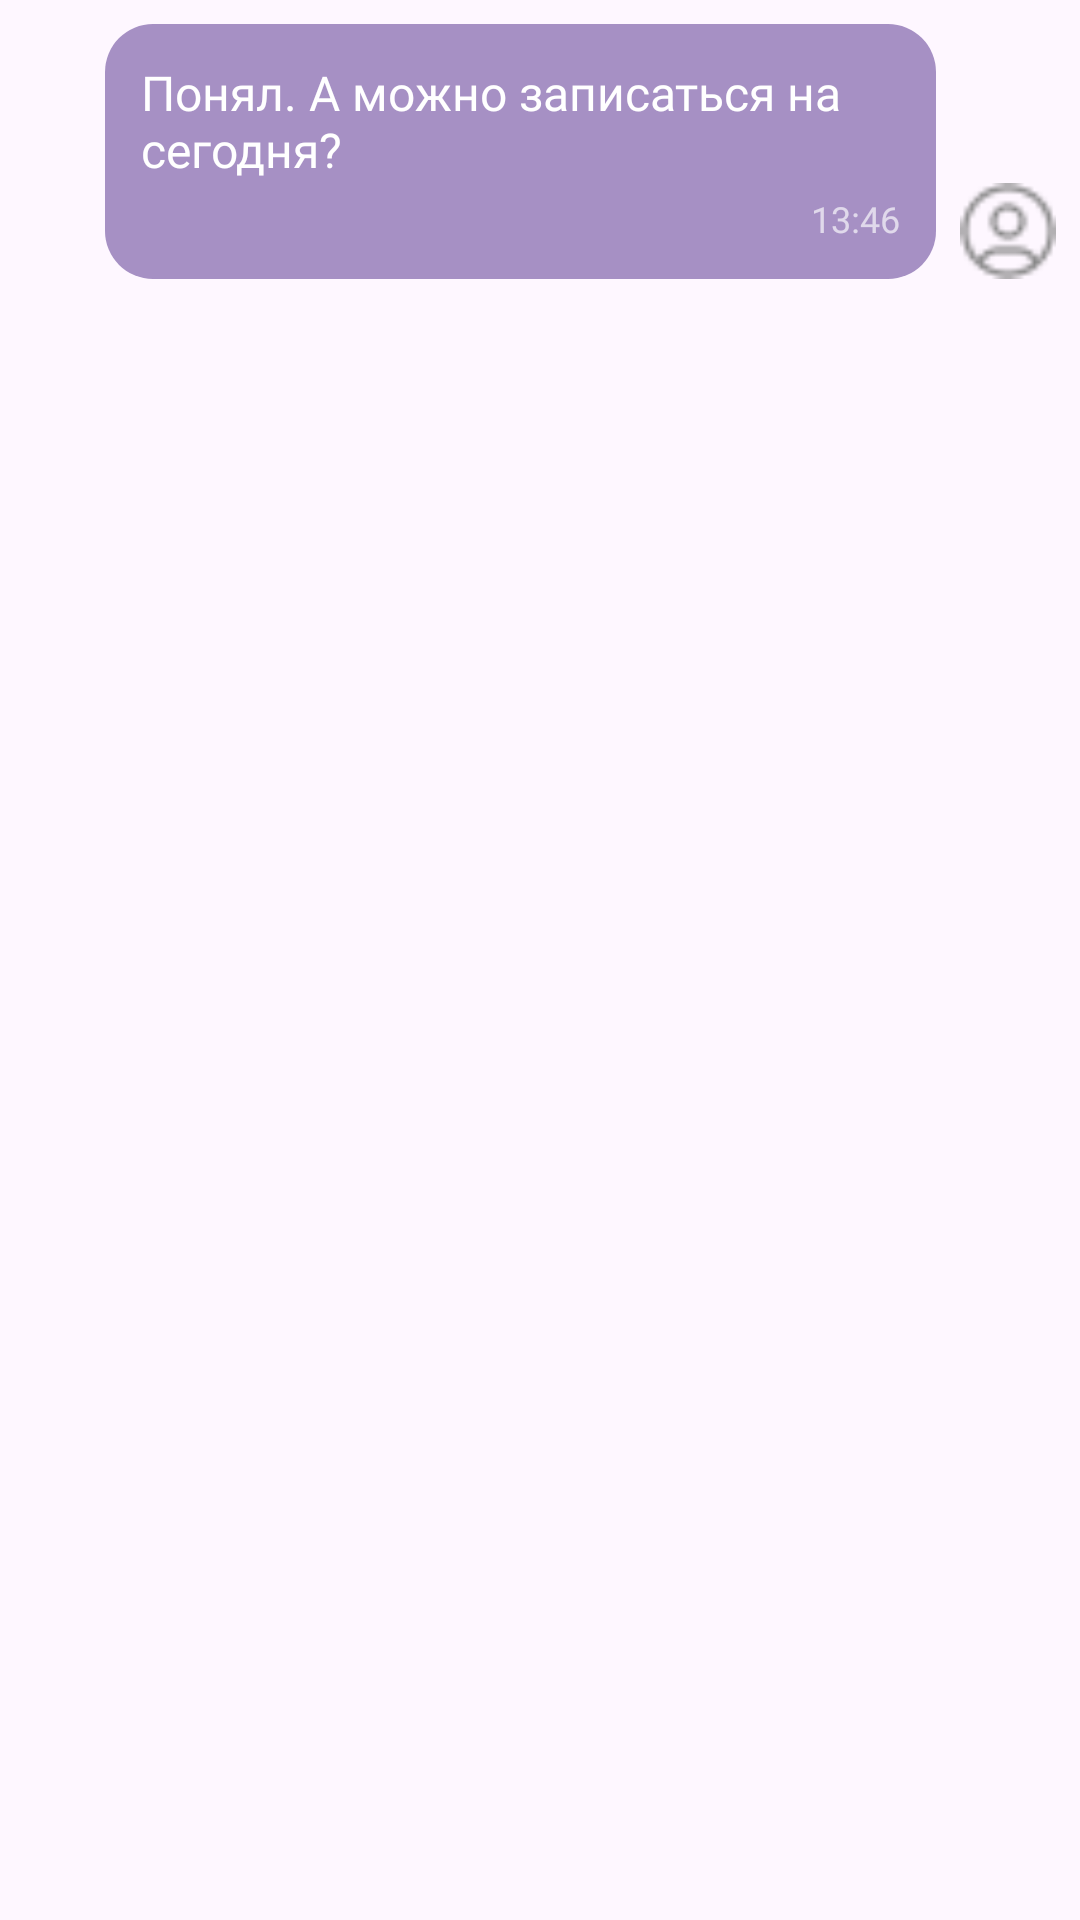

Produce the Android XML layout that renders to this screen, including the resource entries it uses.
<!-- AndroidManifest.xml: application theme Theme.VeterinaryClinic -->
<!-- res/layout/sample_user_message_item.xml -->
<?xml version="1.0" encoding="utf-8"?>
<androidx.constraintlayout.widget.ConstraintLayout xmlns:android="http://schemas.android.com/apk/res/android"
    xmlns:app="http://schemas.android.com/apk/res-auto"
    android:layout_width="match_parent"
    android:layout_height="wrap_content">

    <LinearLayout
        android:layout_width="match_parent"
        android:layout_height="wrap_content"
        android:gravity="end"
        android:orientation="horizontal"
        android:padding="8dp"
        app:layout_constraintEnd_toEndOf="parent"
        app:layout_constraintStart_toStartOf="parent">

        <LinearLayout
            android:layout_width="wrap_content"
            android:layout_height="wrap_content"
            android:background="@drawable/bg_user_message"
            android:orientation="vertical"
            android:padding="12dp">

            <TextView
                android:id="@+id/user_message"
                android:layout_width="wrap_content"
                android:layout_height="wrap_content"
                android:maxWidth="253dp"
                android:fontFamily="@font/montserrat_medium"
                android:text="Понял. А можно записаться на сегодня?"
                android:textColor="#FFFFFF"
                android:textSize="16sp" />

            <TextView
                android:id="@+id/user_time"
                android:layout_width="wrap_content"
                android:layout_height="wrap_content"
                android:layout_gravity="end"
                android:layout_marginTop="4dp"
                android:fontFamily="@font/montserrat"
                android:text="13:46"
                android:textColor="#E0D9EB"
                android:textSize="12sp" />
        </LinearLayout>

        <TextView
            android:id="@+id/user_initials"
            android:layout_width="32dp"
            android:layout_height="32dp"
            android:layout_gravity="bottom"
            android:layout_marginStart="8dp"
            android:background="@drawable/profile_ic"
            android:textColor="#FFFFFF"
            android:textSize="14sp"
            android:textStyle="bold" />
    </LinearLayout>

</androidx.constraintlayout.widget.ConstraintLayout>
<!-- resources referenced by this layout -->
<resources>
  <!-- drawable bg_user_message (drawable) -->
  <?xml version="1.0" encoding="utf-8"?>
  <shape xmlns:android="http://schemas.android.com/apk/res/android"
      android:shape="rectangle">
  
      <solid android:color="#A690C4" />
  
      <corners android:radius="16dp" />
  
  </shape>
  <!-- drawable profile_ic: png bitmap (drawable, 659 bytes) -->
  <style name="Theme.VeterinaryClinic" parent="Base.Theme.VeterinaryClinic">
          <item name="background">@color/background</item>
  
      </style>
  <style name="Base.Theme.VeterinaryClinic" parent="Theme.Material3.Light.NoActionBar">
      </style>
  <color name="background">#C1A7E4</color>
</resources>
